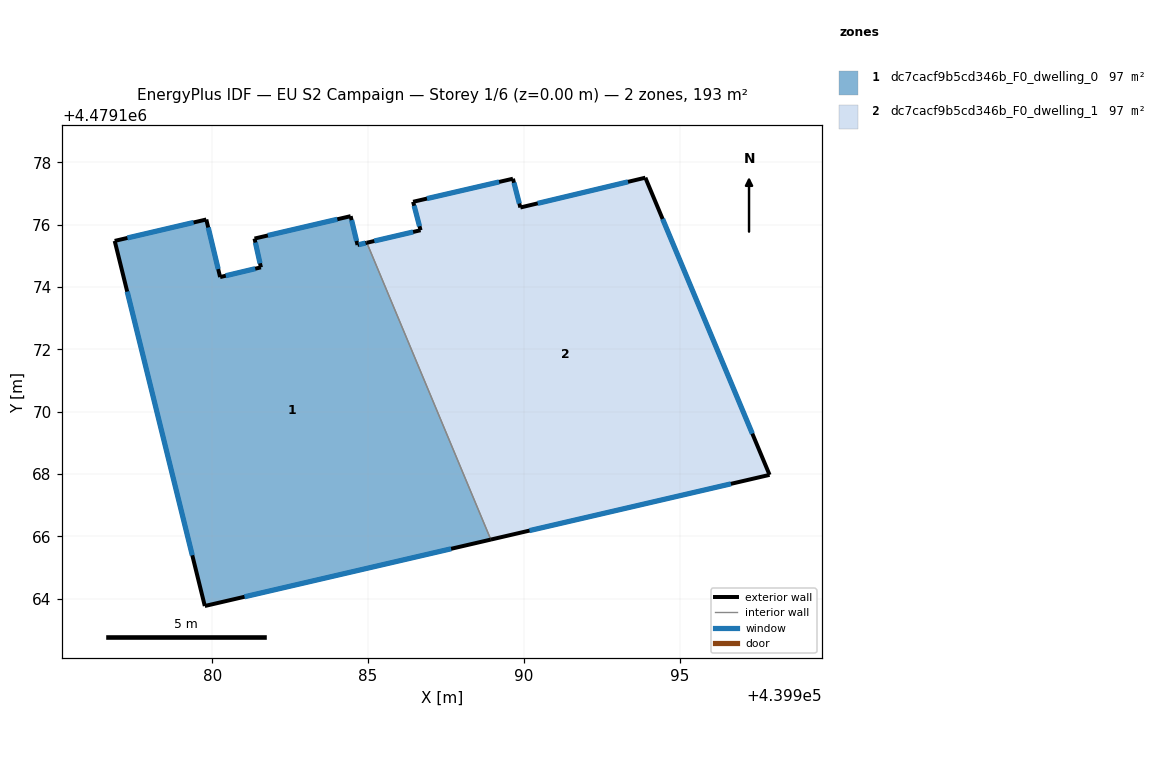
=== STOREY PLAN SPEC (per zone: floor XY polygon, exterior-wall plan segments, windows/doors) ===
zone 1: dc7cacf9b5cd346b_F0_dwelling_0  (96.5 m²)
  floor: (439988.94, 4479165.90) (439984.96, 4479175.42) (439984.66, 4479175.35) (439984.44, 4479176.28) (439981.36, 4479175.56) (439981.56, 4479174.63) (439980.25, 4479174.32) (439979.81, 4479176.17) (439976.87, 4479175.48) (439979.76, 4479163.77)
  exterior wall: (439981.36, 4479175.56) – (439984.44, 4479176.28)  [3.2 m]
    window: (439981.79, 4479175.66) – (439984.01, 4479176.18)  [5.0 m²]
  exterior wall: (439984.44, 4479176.28) – (439984.66, 4479175.35)  [0.9 m]
    window: (439984.47, 4479176.15) – (439984.63, 4479175.48)  [1.5 m²]
  exterior wall: (439984.66, 4479175.35) – (439984.96, 4479175.42)  [0.3 m]
    window: (439984.70, 4479175.36) – (439984.92, 4479175.41)  [0.5 m²]
  exterior wall: (439988.94, 4479165.90) – (439979.76, 4479163.77)  [9.4 m]
    window: (439987.66, 4479165.61) – (439981.04, 4479164.07)  [14.7 m²]
  exterior wall: (439979.76, 4479163.77) – (439976.87, 4479175.48)  [12.1 m]
    window: (439979.36, 4479165.40) – (439977.27, 4479173.86)  [18.9 m²]
  exterior wall: (439976.87, 4479175.48) – (439979.81, 4479176.17)  [3.0 m]
    window: (439977.28, 4479175.58) – (439979.40, 4479176.07)  [4.7 m²]
  exterior wall: (439979.81, 4479176.17) – (439980.25, 4479174.32)  [1.9 m]
    window: (439979.87, 4479175.91) – (439980.19, 4479174.58)  [3.0 m²]
  exterior wall: (439980.25, 4479174.32) – (439981.56, 4479174.63)  [1.3 m]
    window: (439980.43, 4479174.37) – (439981.38, 4479174.59)  [2.1 m²]
  exterior wall: (439981.56, 4479174.63) – (439981.36, 4479175.56)  [0.9 m]
    window: (439981.53, 4479174.76) – (439981.39, 4479175.43)  [1.5 m²]
  interior walls: 1
zone 2: dc7cacf9b5cd346b_F0_dwelling_1  (96.5 m²)
  floor: (439997.88, 4479167.98) (439993.90, 4479177.51) (439989.89, 4479176.55) (439989.65, 4479177.48) (439986.45, 4479176.74) (439986.68, 4479175.83) (439984.96, 4479175.42) (439988.94, 4479165.90)
  exterior wall: (439989.65, 4479177.48) – (439989.89, 4479176.55)  [1.0 m]
    window: (439989.68, 4479177.35) – (439989.85, 4479176.68)  [1.5 m²]
  exterior wall: (439989.89, 4479176.55) – (439993.90, 4479177.51)  [4.1 m]
    window: (439990.44, 4479176.69) – (439993.34, 4479177.38)  [6.5 m²]
  exterior wall: (439993.90, 4479177.51) – (439997.88, 4479167.98)  [10.3 m]
    window: (439994.45, 4479176.19) – (439997.33, 4479169.30)  [16.2 m²]
  exterior wall: (439997.88, 4479167.98) – (439988.94, 4479165.90)  [9.2 m]
    window: (439996.64, 4479167.69) – (439990.18, 4479166.19)  [14.4 m²]
  exterior wall: (439984.96, 4479175.42) – (439986.68, 4479175.83)  [1.8 m]
    window: (439985.20, 4479175.48) – (439986.44, 4479175.77)  [2.8 m²]
  exterior wall: (439986.68, 4479175.83) – (439986.45, 4479176.74)  [0.9 m]
    window: (439986.65, 4479175.95) – (439986.48, 4479176.61)  [1.5 m²]
  exterior wall: (439986.45, 4479176.74) – (439989.65, 4479177.48)  [3.3 m]
    window: (439986.89, 4479176.84) – (439989.20, 4479177.38)  [5.1 m²]
  interior walls: 1

=== DERIVED (storey summary) ===
Building: EU S2 Campaign
Storey: 1 of 6  (floor level z = 0.00 m)
Storey gross floor area: 193.0 m²
Zones on this storey: 2
  - dc7cacf9b5cd346b_F0_dwelling_0: floor 96.5 m²; exterior wall 33.1 m (99.3 m²); 9 window(s) 51.8 m²; WWR 52.2%
  - dc7cacf9b5cd346b_F0_dwelling_1: floor 96.5 m²; exterior wall 30.6 m (91.8 m²); 7 window(s) 47.9 m²; WWR 52.2%
Zone adjacency (shared interzone walls):
  - dc7cacf9b5cd346b_F0_dwelling_0 ↔ dc7cacf9b5cd346b_F0_dwelling_1